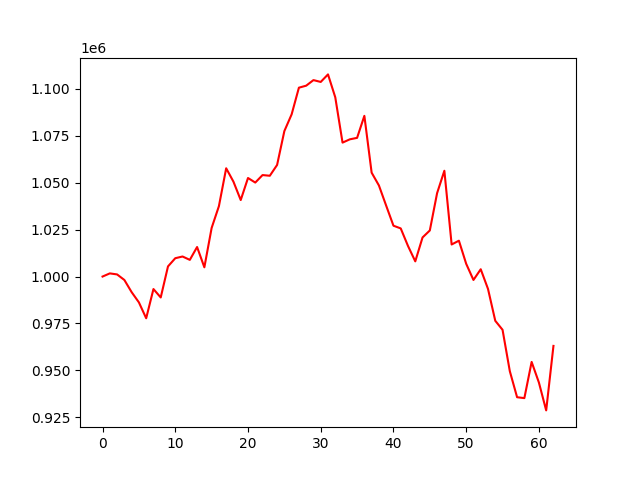

Source data for this figure (header and first rows):
account_value, date, daily_return
1000000, 2022-07-06, 
1001681, 2022-07-07, 0.001681
1001130, 2022-07-08, -0.0005507
998175, 2022-07-11, -0.002951
991685, 2022-07-12, -0.006502
986223, 2022-07-13, -0.005508
977769, 2022-07-14, -0.008573
993338, 2022-07-15, 0.01592
988852, 2022-07-18, -0.004516
1005411, 2022-07-19, 0.01675
1009772, 2022-07-20, 0.004337
1010685, 2022-07-21, 0.0009045
1008889, 2022-07-22, -0.001777
1015738, 2022-07-25, 0.006789
1004925, 2022-07-26, -0.01065
1025911, 2022-07-27, 0.02088
1037522, 2022-07-28, 0.01132
1057710, 2022-07-29, 0.01946
1050560, 2022-08-01, -0.00676
1040778, 2022-08-02, -0.009312
1052533, 2022-08-03, 0.01129
1050096, 2022-08-04, -0.002316
1054092, 2022-08-05, 0.003805
1053726, 2022-08-08, -0.0003472
1059476, 2022-08-09, 0.005457
1077546, 2022-08-10, 0.01706
1086457, 2022-08-11, 0.008269
1100668, 2022-08-12, 0.01308
1101740, 2022-08-15, 0.0009738
1104710, 2022-08-16, 0.002696
1103731, 2022-08-17, -0.0008859
1107750, 2022-08-18, 0.003641
1095539, 2022-08-19, -0.01102
1071385, 2022-08-22, -0.02205
1073142, 2022-08-23, 0.00164
1073922, 2022-08-24, 0.000727
1085659, 2022-08-25, 0.01093
1055376, 2022-08-26, -0.02789
1048557, 2022-08-29, -0.006461
1037772, 2022-08-30, -0.01029
1027103, 2022-08-31, -0.01028
1025656, 2022-09-01, -0.001409
1016300, 2022-09-02, -0.009122
1008097, 2022-09-06, -0.008071
1020838, 2022-09-07, 0.01264
1024564, 2022-09-08, 0.00365
1044443, 2022-09-09, 0.0194
1056393, 2022-09-12, 0.01144
1017089, 2022-09-13, -0.03721
1019112, 2022-09-14, 0.001989
1006810, 2022-09-15, -0.01207
998174, 2022-09-16, -0.008578
1003892, 2022-09-19, 0.005729
993411, 2022-09-20, -0.01044
976413, 2022-09-21, -0.01711
971617, 2022-09-22, -0.004912
949554, 2022-09-23, -0.02271
935676, 2022-09-26, -0.01462
935200, 2022-09-27, -0.0005083
954489, 2022-09-28, 0.02063
... 3 more rows
